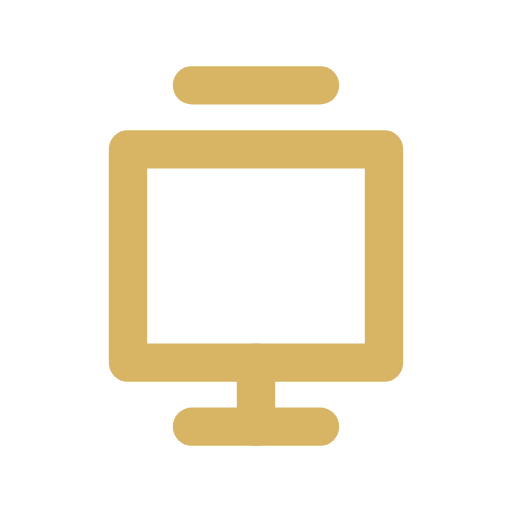
t = 0.00 s
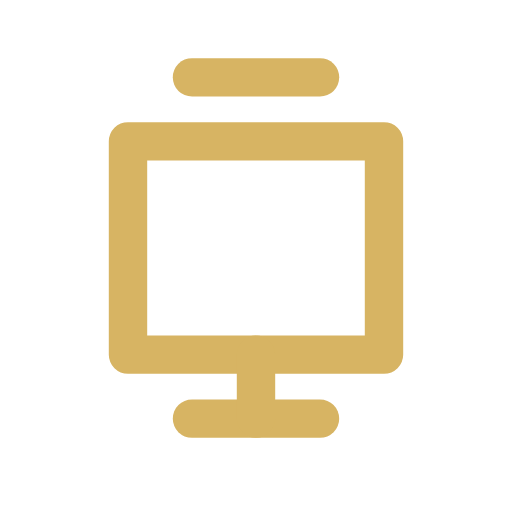
t = 0.35 s
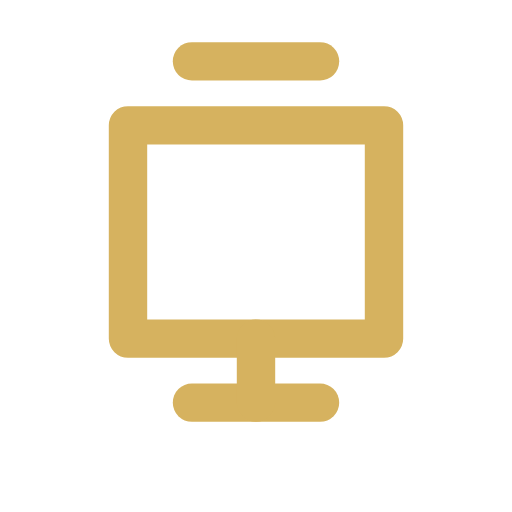
t = 1.05 s
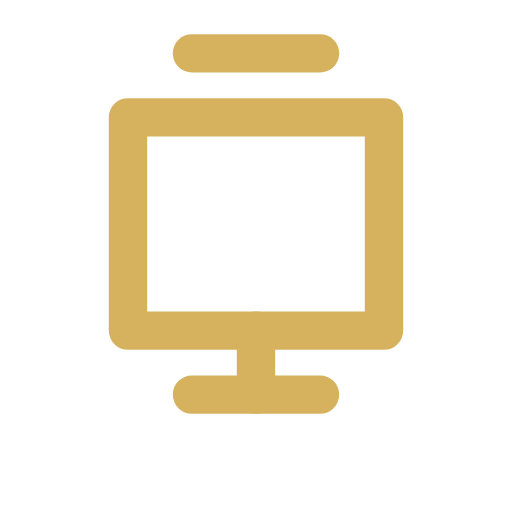
t = 1.40 s
t = 1.75 s: frame unchanged from t = 1.05 s, image omitted
t = 2.45 s: frame unchanged from t = 0.35 s, image omitted

The animated SVG that drew these frames (rendered in a browser with its animation timeline set to each time). Animation: 2 SMIL elements (animate=1,animateTransform=1); one cycle of 2.80 s, repeats indefinitely.

<svg xmlns="http://www.w3.org/2000/svg" width="24" height="24" viewBox="0 0 24 24" fill="none" stroke="#D6B25E" stroke-width="1.8" stroke-linecap="round" stroke-linejoin="round" role="img" aria-label="battery full">
<g>
<animateTransform attributeName="transform" type="translate" values="0 0;0 -1.5;0 0" dur="2.8s" repeatCount="indefinite"/>
<animate attributeName="opacity" values="0.96;1;0.96" dur="2.8s" repeatCount="indefinite"/>
<path d="M6 7h12v10H6z"/><path d="M9 20h6"/><path d="M12 17v3"/><path d="M9 4h6"/>
</g>
</svg>
